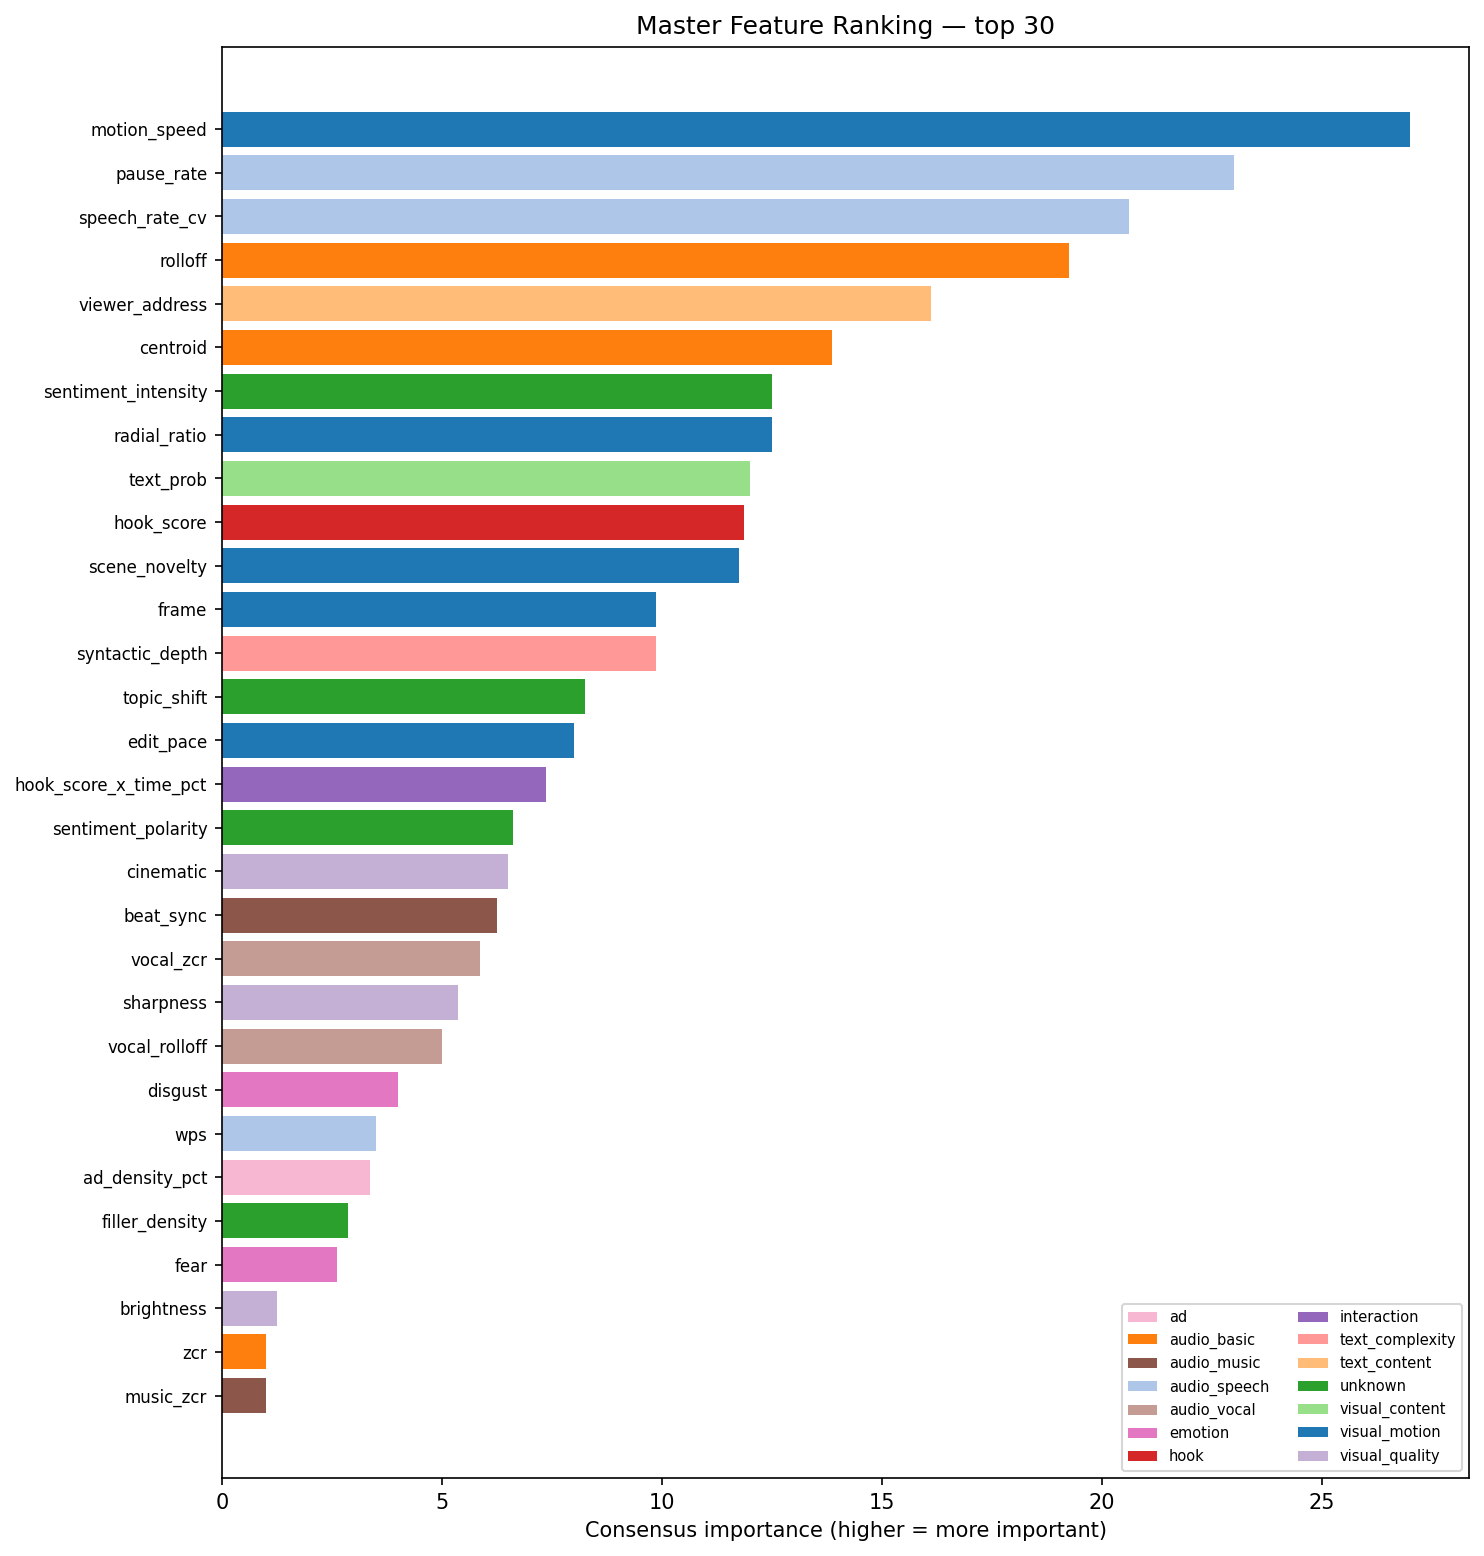

The table this chart was drawn from, first rows:
feature, cb_pvc, cb_lfc, cb_shap, spearman, pearson, mi, trans_attn, trans_grad, rank_cb_pvc, rank_cb_lfc, rank_cb_shap, rank_spearman, rank_pearson, rank_mi, rank_trans_attn, rank_trans_grad, avg_rank, n_methods, group
motion_speed, 17.96, 1.528, 1.178, 0.5064, 0.5107, 0.07992, 0.01193, 0.00201, 1.0, 1.0, 1.0, 2.0, 1.0, 16.0, 33.0, 9.0, 8.0, 8, visual_motion
pause_rate, 5.789, 0.3759, 0.3852, 0.5579, 0.5032, 0.1449, 0.01063, 0.0006231, 3.0, 6.0, 6.0, 1.0, 2.0, 3.0, 41.0, 34.0, 12.0, 8, audio_speech
speech_rate_cv, 4.823, 0.3211, 0.3353, 0.4737, 0.286, 0.1256, 0.01169, 0.0006246, 4.0, 9.0, 8.0, 4.0, 13.0, 9.0, 35.0, 33.0, 14.38, 8, audio_speech
rolloff, 1.746, 0.3272, 0.3499, 0.4439, 0.5011, 0.01417, 0.01558, 0.0005909, 20.0, 8.0, 7.0, 6.0, 3.0, 26.0, 20.0, 36.0, 15.75, 8, audio_basic
viewer_address, 4.009, 0.8207, 0.6194, 0.1439, 0.1869, 0.07151, 0.01486, 0.0009049, 5.0, 2.0, 2.0, 51.0, 28.0, 18.0, 22.0, 23.0, 18.88, 8, text_content
centroid, 3.032, 0.5196, 0.5261, 0.5018, 0.4954, 0.0, 0.009261, 0.000768, 8.0, 3.0, 3.0, 3.0, 4.0, 52.0, 66.0, 30.0, 21.12, 8, audio_basic
sentiment_intensity, 2.257, 0.3106, 0.3006, 0.1807, 0.2093, 0.01341, 0.01476, 0.000796, 11.0, 10.0, 10.0, 46.0, 23.0, 27.0, 24.0, 29.0, 22.5, 8, unknown
radial_ratio, 6.029, 0.4918, 0.4314, 0.1842, 0.0834, 0.0, 0.01601, 0.003167, 2.0, 4.0, 4.0, 44.0, 51.0, 52.0, 17.0, 6.0, 22.5, 8, visual_motion
text_prob, 2.085, 0.2283, 0.1379, 0.007018, 0.2419, 0.1274, 0.01136, 0.001504, 13.0, 14.0, 19.0, 65.0, 18.0, 7.0, 37.0, 11.0, 23.0, 8, visual_content
hook_score, 2.654, 0.407, 0.4306, 0.3872, 0.1765, 0.0, 0.00964, 0.0009573, 9.0, 5.0, 5.0, 8.0, 29.0, 52.0, 56.0, 21.0, 23.12, 8, hook
scene_novelty, 3.587, 0.3395, 0.2988, 0.4376, 0.4027, 0.0, 0.01045, 0.0003702, 6.0, 7.0, 11.0, 7.0, 6.0, 52.0, 45.0, 52.0, 23.25, 8, visual_motion
frame, 1.25, 0.134, 0.1204, 0.3561, 0.4575, 0.1118, 0.009321, 0.0004875, 24.0, 20.0, 20.0, 14.0, 5.0, 10.0, 64.0, 44.0, 25.12, 8, visual_motion
syntactic_depth, 1.192, 0.1748, 0.1905, 0.3509, 0.3075, 0.02313, 0.009855, 0.000554, 25.0, 18.0, 17.0, 15.0, 10.0, 24.0, 52.0, 40.0, 25.12, 8, text_complexity
topic_shift, 1.367, 0.271, 0.2561, 0.2772, 0.354, 0.101, 0.009493, 0.0002842, 22.0, 12.0, 13.0, 27.0, 8.0, 13.0, 59.0, 60.0, 26.75, 8, unknown
edit_pace, 2.37, 0.2579, 0.2759, 0.3702, 0.1973, 0.0, 0.01061, 0.0004101, 10.0, 13.0, 12.0, 12.0, 25.0, 52.0, 42.0, 50.0, 27.0, 8, visual_motion
hook_score_x_time_pct, 1.995, 0.3061, 0.3259, 0.3807, 0.1765, 0.0, 0.009635, 0.0005845, 16.0, 11.0, 9.0, 9.0, 30.0, 52.0, 57.0, 37.0, 27.62, 8, interaction
sentiment_polarity, 1.316, 0.2051, 0.2223, 0.2561, 0.1328, 0.0, 0.01326, 0.0009546, 23.0, 15.0, 14.0, 30.0, 42.0, 52.0, 29.0, 22.0, 28.38, 8, unknown
cinematic, 1.011, 0.08382, 0.1033, 0.2018, 0.3055, 0.0, 0.01267, 0.001048, 28.0, 27.0, 23.0, 37.0, 11.0, 52.0, 30.0, 20.0, 28.5, 8, visual_quality
beat_sync, 3.397, 0.2014, 0.2221, 0.3409, 0.2347, 0.0, 0.009447, 0.0005146, 7.0, 16.0, 15.0, 17.0, 21.0, 52.0, 60.0, 42.0, 28.75, 8, audio_music
vocal_zcr, 1.137, 0.06768, 0.08267, 0.3496, 0.1569, 0.04407, 0.02277, 0.0003088, 26.0, 39.0, 31.0, 16.0, 35.0, 22.0, 7.0, 57.0, 29.12, 8, audio_vocal
sharpness, 2, 0.1894, 0.2089, 0.2982, 0.1663, 0.0, 0.01035, 0.0005952, 15.0, 17.0, 16.0, 23.0, 32.0, 52.0, 47.0, 35.0, 29.62, 8, visual_quality
vocal_rolloff, 1.598, 0.086, 0.09649, 0.3789, 0.159, 0.05333, 0.01131, 0.0001335, 21.0, 26.0, 25.0, 10.0, 33.0, 20.0, 38.0, 67.0, 30.0, 8, audio_vocal
disgust, 0.8454, 0.05554, 0.07096, 0.1968, 0.0006504, 0.0251, 0.03644, 0.002479, 34.0, 41.0, 35.0, 39.0, 67.0, 23.0, 2.0, 7.0, 31.0, 8, emotion
wps, 0.673, 0.07813, 0.09022, 0.4667, 0.3526, 0.0, 0.009425, 0.0008185, 39.0, 32.0, 28.0, 5.0, 9.0, 52.0, 61.0, 26.0, 31.5, 8, audio_speech
ad_density_pct, 2.067, 0.1319, 0.1162, 0.1114, 0.2789, 0.0, 0.01329, 0.0004401, 14.0, 21.0, 21.0, 53.5, 15.5, 52.0, 28.0, 48.0, 31.62, 8, ad
filler_density, 0.9436, 0.04407, 0.0488, 0.1614, 0.08433, 0.1313, 0.01629, 0.0008533, 30.0, 42.0, 43.0, 47.0, 49.0, 6.0, 15.0, 25.0, 32.12, 8, unknown
fear, 0.8158, 0.1287, 0.1105, 0.2975, 0.0836, 0.1387, 0.01041, 0.0003122, 35.0, 22.0, 22.0, 24.0, 50.0, 4.0, 46.0, 56.0, 32.38, 8, emotion
brightness, 0.9975, 0.0934, 0.09522, 0.1842, 0.01482, 0.0, 0.0171, 0.001125, 29.0, 25.0, 26.0, 44.0, 64.0, 52.0, 14.0, 16.0, 33.75, 8, visual_quality
zcr, 0.4338, 0.07089, 0.04924, 0.3684, 0.3952, 0.0, 0.01057, 0.0007219, 46.0, 37.0, 42.0, 13.0, 7.0, 52.0, 44.0, 31.0, 34.0, 8, audio_basic
music_zcr, 2.116, 0.08141, 0.08613, 0.332, 0.1536, 0.09206, 0.008876, 0.0002865, 12.0, 28.0, 30.0, 21.0, 38.0, 14.0, 70.0, 59.0, 34.0, 8, audio_music
beat_sync_ratio, 0.7157, 0.1027, 0.09142, 0.2091, 0.2067, 0.0, 0.01029, 0.0008062, 37.0, 23.0, 27.0, 36.0, 24.0, 52.0, 48.0, 28.0, 34.38, 8, audio_music
ad_segment_length, 0.8625, 0.07914, 0.08086, 0.0989, 0.2967, 0.0, 0.01398, 0.0005735, 33.0, 31.0, 32.0, 56.0, 12.0, 52.0, 26.0, 38.0, 35.0, 8, ad
vocal_rms, 1.958, 0.06615, 0.07893, 0.2851, 0.1329, 0.1271, 0.009834, 0.0001931, 17.0, 40.0, 33.0, 26.0, 41.0, 8.0, 53.0, 63.0, 35.12, 8, audio_vocal
screencast_prob, 0.7578, 0.03865, 0.04583, 0.1842, 0.1948, 0.0, 0.01538, 0.001164, 36.0, 45.0, 45.0, 44.0, 27.0, 52.0, 21.0, 14.0, 35.5, 8, visual_content
sad, 0.1385, 0.01643, 0.02245, 0.3396, 0.1952, 0.0, 0.02144, 0.001284, 56.0, 58.0, 57.0, 18.0, 26.0, 52.0, 8.0, 13.0, 36.0, 8, emotion
cultural_ref_density, 0.7108, 0.07952, 0.0614, 0.1509, 0.1392, 0.006491, 0.01254, 0.0006884, 38.0, 30.0, 39.0, 50.0, 40.0, 28.0, 31.0, 32.0, 36.0, 8, unknown
is_ad_x_viewer_address, 0.3395, 0.03736, 0.04573, 0.1558, 0.2758, 0.0, 0.01788, 0.001134, 51.0, 47.0, 46.0, 49.0, 17.0, 52.0, 12.0, 15.0, 36.12, 8, interaction
loudness_variance, 1.096, 0.0412, 0.04212, 0.01754, 0.06147, 0.0, 0.02976, 0.002302, 27.0, 43.0, 47.0, 63.0, 53.0, 52.0, 4.0, 8.0, 37.12, 8, audio_loudness
question_density, 0.6389, 0.08003, 0.08666, 0.00703, 0.007582, 0.0, 0.02086, 0.001515, 41.0, 29.0, 29.0, 64.0, 65.0, 52.0, 9.0, 10.0, 37.38, 8, unknown
angry, 0.2845, 0.03914, 0.03637, 0.1975, 0.05884, 0.05133, 0.01484, 0.001068, 52.0, 44.0, 49.0, 38.0, 54.0, 21.0, 23.0, 19.0, 37.5, 8, emotion
music_rms, 0.08971, 0.02017, 0.0268, 0.2754, 0.1139, 0.1874, 0.01597, 0.0005633, 59.0, 55.0, 55.0, 28.0, 45.0, 1.0, 18.0, 39.0, 37.5, 8, audio_music
surprise, 0.4111, 0.07585, 0.05163, 0.1904, 0.04059, 0.1624, 0.01115, 0.0004885, 47.0, 34.0, 41.0, 41.0, 59.0, 2.0, 39.0, 43.0, 38.25, 8, emotion
speech_complexity, 0.8856, 0.1509, 0.168, 0.1877, 0.05254, 1.1102230246251565e-16, 0.009547, 0.0001769, 32.0, 19.0, 18.0, 42.0, 55.0, 31.0, 58.0, 65.0, 40.0, 8, text_complexity
rms, 0.916, 0.03417, 0.03606, 0.2368, 0.2275, 0.0, 0.01108, 0.0004856, 31.0, 48.0, 50.0, 32.0, 22.0, 52.0, 40.0, 45.0, 40.0, 8, audio_basic
neutral, 0.08821, 0.01114, 0.01226, 0.2466, 0.2377, 0.0, 0.01806, 0.0008119, 61.0, 61.0, 61.0, 31.0, 19.0, 52.0, 11.0, 27.0, 40.38, 8, emotion
speech_ratio, 0.2385, 0.01647, 0.02066, 0.2363, 0.1433, 0.1077, 0.01733, 0.0002013, 54.0, 57.0, 58.0, 33.0, 39.0, 11.0, 13.0, 62.0, 40.88, 8, audio_speech
vocal_centroid, 0.3477, 0.02204, 0.03561, 0.3711, 0.1571, 0.06335, 0.01059, 0.000128, 50.0, 54.0, 52.0, 11.0, 34.0, 19.0, 43.0, 68.0, 41.38, 8, audio_vocal
n_ad_segments, 0.6053, 0.07008, 0.07062, 0.04961, 0.169, 0.0, 0.00936, 0.001099, 43.0, 38.0, 36.0, 59.0, 31.0, 52.0, 62.0, 17.0, 42.25, 8, ad
flow_mag_med, 1.817, 0.0723, 0.06404, 0.04912, 0.09485, 0.0, 0.009888, 0.0005414, 18.0, 36.0, 38.0, 60.0, 48.0, 52.0, 50.0, 41.0, 42.88, 8, visual_motion
music_centroid, 0.1214, 0.02903, 0.036, 0.3339, 0.1551, 0.1373, 0.009704, 8.634934783913195e-05, 57.0, 51.0, 51.0, 19.5, 36.0, 5.0, 55.0, 70.0, 43.06, 8, audio_music
loudness_change, 1.749, 0.102, 0.0967, 0.1088, 0.03944, 0.0, 0.01027, 0.0001805, 19.0, 24.0, 24.0, 55.0, 60.0, 52.0, 49.0, 64.0, 43.38, 8, audio_loudness
music_only, 0.4425, 0.0315, 0.04094, 0.2968, 0.1088, 0.1057, 0.009265, 0.0001396, 45.0, 49.0, 48.0, 25.0, 46.0, 12.0, 65.0, 66.0, 44.5, 8, audio_music
hook_has_question, 0.0, 0.0, 0.0, 0.0, 0.04195, 0.01901, 0.03939, 0.005815, 67.0, 67.0, 67.0, 68.5, 58.0, 25.0, 1.0, 4.0, 44.69, 8, hook
face_screen_ratio, 0.3605, 0.01931, 0.02545, 0.308, 0.132, 0.0, 0.01242, 0.000323, 49.0, 56.0, 56.0, 22.0, 43.0, 52.0, 32.0, 54.0, 45.5, 8, visual_content
time_pct, 0.0, 0.0, 0.0, 0.04303, 0.01514, 1.1102230246251565e-16, 0.0252, 0.01332, 67.0, 67.0, 67.0, 61.0, 63.0, 31.0, 6.0, 3.0, 45.62, 8, temporal
happy, 0.6268, 0.07235, 0.06473, 0.2238, 0.07144, 0.0, 0.009736, 0.0003031, 42.0, 35.0, 37.0, 35.0, 52.0, 52.0, 54.0, 58.0, 45.62, 8, emotion
visual_entropy, 0.08731, 0.01285, 0.0134, 0.07368, 0.2354, 0.0, 0.01142, 0.0008715, 62.0, 59.0, 60.0, 57.0, 20.0, 52.0, 36.0, 24.0, 46.25, 8, visual_quality
edit_pace_x_screencast, 0.02506, 0.009699, 0.0117, 0.1596, 0.0428, 0.0, 0.01602, 0.001314, 63.0, 62.0, 62.0, 48.0, 57.0, 52.0, 16.0, 12.0, 46.5, 8, interaction
hook_has_address, 0.0, 0.0, 0.0, 0.2357, 0.286, 0.0, 0.0157, 0.0003284, 67.0, 67.0, 67.0, 34.0, 14.0, 52.0, 19.0, 53.0, 46.62, 8, hook
pitch_std, 0.0, 0.0, 0.0, 0.0, 0.0, 1.1102230246251565e-16, 0.03056, 0.02168, 67.0, 67.0, 67.0, 68.5, 69.0, 31.0, 3.0, 1.0, 46.69, 8, audio_speech
... 10 more rows
